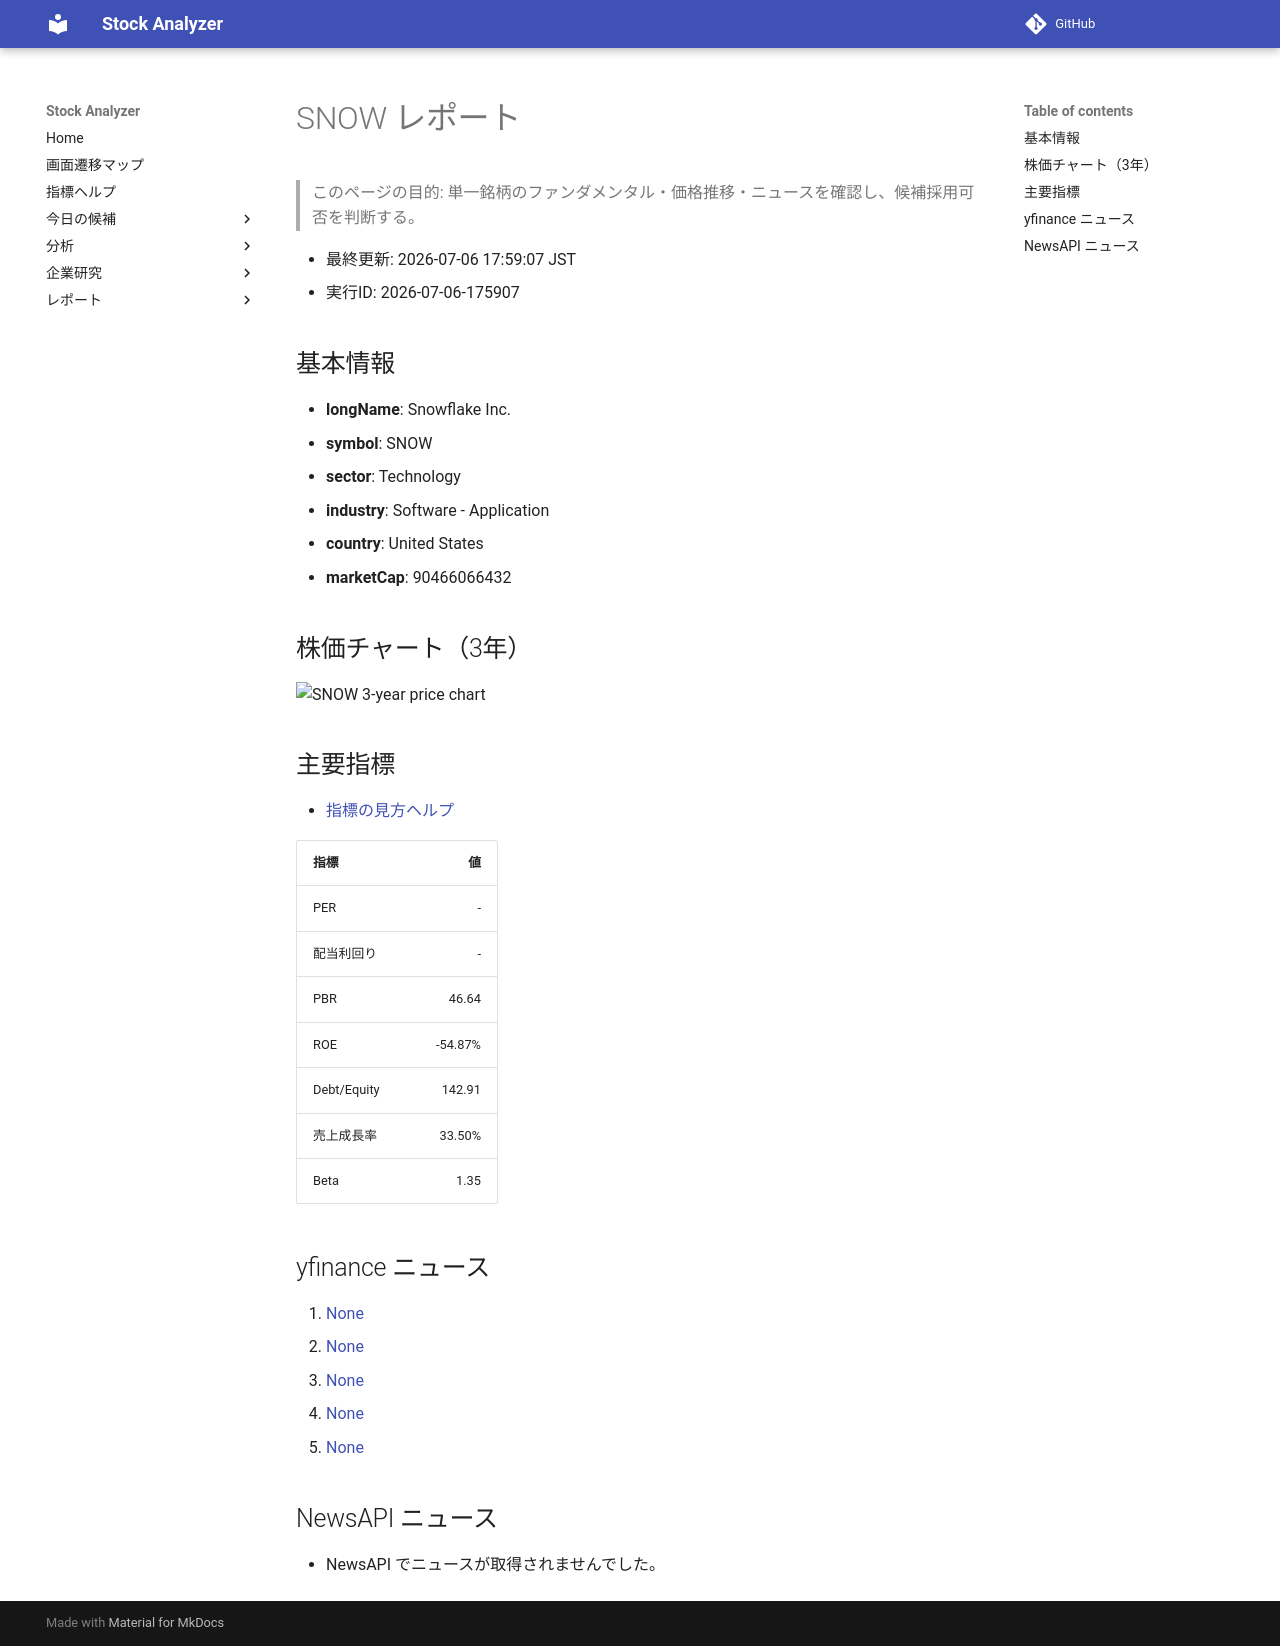

repository: Yumi-note/Making-APP · page: reports/2026-07-06/175907/SNOW/index.html · generator: mkdocs

# SNOW レポート

> このページの目的: 単一銘柄のファンダメンタル・価格推移・ニュースを確認し、候補採用可否を判断する。

- 最終更新: 2026-07-06 17:59:07 JST
- 実行ID: 2026-07-06-175907

## 基本情報

- **longName**: Snowflake Inc.
- **symbol**: SNOW
- **sector**: Technology
- **industry**: Software - Application
- **country**: United States
- **marketCap**: 90466066432

## 株価チャート（3年）

![SNOW 3-year price chart](SNOW_3y.png)

## 主要指標

- [指標の見方ヘルプ](../../../../indicators.md)

| 指標 | 値 |
|---|---:|
| PER | - |
| 配当利回り | - |
| PBR | 46.64 |
| ROE | -54.87% |
| Debt/Equity | 142.91 |
| 売上成長率 | 33.50% |
| Beta | 1.35 |

## yfinance ニュース

1. [None](None)
2. [None](None)
3. [None](None)
4. [None](None)
5. [None](None)

## NewsAPI ニュース

- NewsAPI でニュースが取得されませんでした。
